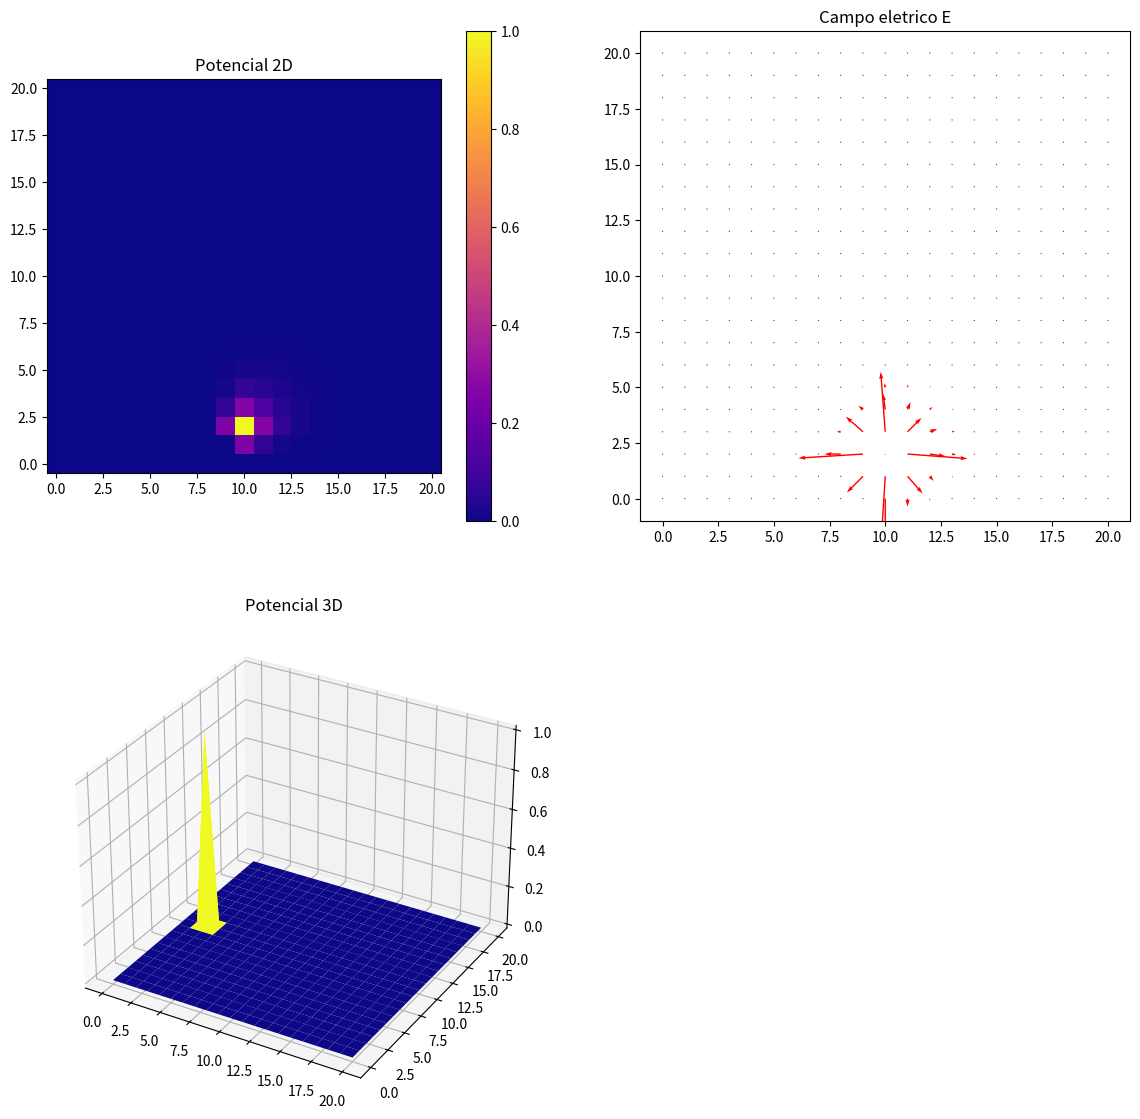

Here is the Python script that generated this plot: (Note: this script raises an exception after producing the figure.)
import numpy as np
import matplotlib.pyplot as plt
from mpl_toolkits.mplot3d import Axes3D
import time

def potential(i,j):
	
	if i == 2 and j == n//2:
		return 1
	elif i == 0 or j == 0 or i == n or j == n:
		return 0
	else:
		a = field[i+1][j]
		b = field[i-1][j]
		c = field[i][j+1]
		d = field[i][j-1]
		e = (rho[i][j]*delta_x**2)/4
		
		return (a+b+c+d)/4 + e


n = 21 #tamanho da matriz n x n

rho = np.zeros((n,n))
rho[2][n//2]=1
field=rho.copy()
delta_x = 0.001 # = delta y = delta z

delta_max = 1e9
tolerance = 1e-6

######### GRÁFICO

plt.ion()  # modo interativo ligado
fig = plt.figure(figsize=(14,14))
gs = fig.add_gridspec(2, 2)

x = np.arange(rho.shape[0])
y = np.arange(rho.shape[1])
X, Y = np.meshgrid(x, y)


ax1 = fig.add_subplot(gs[0, 0])
im = ax1.imshow(field, cmap='plasma', origin='lower', vmin=0, vmax=1)
plt.colorbar(im)
ax1.set_title('Potencial 2D')

ax2 = fig.add_subplot(gs[0,1])
dVy, dVx = np.gradient(field)
Ex = -dVx
Ey = -dVy
step = 1  # amostragem das setas
Q = ax2.quiver(X[::step,::step], Y[::step,::step],
               Ex[::step,::step], Ey[::step,::step], scale=0.2, color='r')
ax2.set_title("Campo eletrico E")
ax2.set_aspect('equal') 

## 3D
ax3 = fig.add_subplot(gs[1,0], projection='3d')
ax3.plot_surface(X, Y, field.T, cmap='plasma')
ax3.set_title('Potencial 3D')

start_time = time.time()

iteration = 0
####### CALCULO
while delta_max > tolerance:
	delta_max = 0
	iteration +=1
	for x in range(0,n-1):
		for y in range(0,n-1):
			new_val = potential(x,y)
			delta_max = max(delta_max, abs(new_val - field[x][y]))
			field[x][y]=new_val
				
	
	dVy, dVx = np.gradient(field, y, x)
	Ex = -dVx
	Ey = -dVy
	
	
	it = time.time()
	it_time = it - start_time
	
	step = 1
	im.set_data(field)
	Q.set_UVC(Ex[::step,::step], Ey[::step,::step])
	ax3.collections.clear()
	ax3.plot_surface(X, Y, field.T, cmap='plasma')
	fig.suptitle(f"Iteraçoes:{iteration}\nErro de convergência: {delta_max:.6f}\nCriterio de convergencia: {tolerance}", fontsize=14)
	plt.pause(0.01)

plt.ioff()
plt.show()
end_time = time.time()
dtime = end_time - start_time
print(f"Tempo de execução: {dtime:.4f} segundos")


